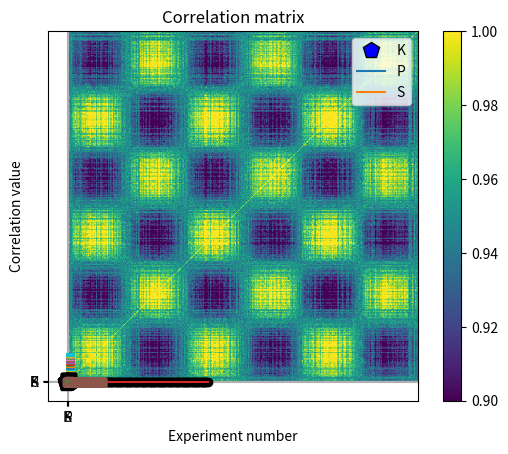

The matplotlib source for this figure: (Note: this script raises an exception after producing the figure.)
# import libraries
import matplotlib.pyplot as plt
import numpy as np
import scipy.stats as stats

## simulate data

N = 66

# generate correlated data
x = np.random.randn(N)
y = x + np.random.randn(N)

# plot the data
plt.plot(x,y,'kp',markerfacecolor='b',markersize=12)
plt.xlabel('Variable X')
plt.ylabel('Variable Y')
plt.xticks([])
plt.yticks([])
plt.show()

## compute covariance

# precompute the means
meanX = np.mean(x)
meanY = np.mean(y)

### the loop method
covar1 = 0
for i in range(N):
    covar1 = covar1 + (x[i]-meanX)*(y[i]-meanY)
    

# and now for the normalization
covar1 = covar1/(N-1)

### the linear algebra method
xCent = x-meanX
yCent = y-meanY
covar2 = np.dot(xCent,yCent) / (N-1)

### the Python method
covar3 = np.cov(np.vstack((x,y)))

print(covar1,covar2,covar3)

## now for correlation

### the long method
corr_num = sum( (x-meanX) * (y-meanY) )
corr_den = sum((x-meanX)**2) * sum((y-meanY)**2)
corr1 = corr_num/np.sqrt(corr_den)


### the Python method
corr2 = np.corrcoef(np.vstack((x,y)))

print(corr1,corr2)

## correlation as normalized covariance

xn = stats.zscore(x,ddof=1)
yn = stats.zscore(y)

corr3 = np.dot(xn,yn) / (N-1)

print(corr3)

## 2D t-value space based on r and n

# define parameters
r = np.linspace(-1,1,248)
n = np.round( np.linspace(5,200,73) )

# initialize t-value matrix
tmatrix = np.zeros((len(r),len(n)))
pmatrix = np.zeros((len(r),len(n)))

for ri in range(len(r)):
    for ni in range(len(n)):
        
        # the t-value, split into num/den
        num = r[ri]*np.sqrt(n[ni]-2)
        den = 1-r[ri]**2
        
        tmatrix[ri,ni] = num/den
        pmatrix[ri,ni] = 1-stats.t.cdf(abs(num/den),n[ni]-2)

        
        
# Soooo curious to see it!
plt.imshow(tmatrix,vmin=-3,vmax=3,extent=[n[0],n[-1],r[0],r[-1]],aspect='auto',origin='lower')
plt.contour(pmatrix<.05,1,colors='k',extent=[n[0],n[-1],r[0],r[-1]])
plt.xlabel('Sample size')
plt.ylabel('Correlation coefficient')
plt.title('T-values from different r-n combos')
plt.show()

# question: Why the warning message?

# final note on statistical significance

r,p = stats.pearsonr(x,y)
print(r,p)

# import libraries
import matplotlib.pyplot as plt
import numpy as np
import numpy.matlib as matlib

## simulate data

# simulation parameters
N = 1000  # time points
M =   20  # channels

# time vector (radian units)
t = np.linspace(0,6*np.pi,N)

# relationship across channels (imposing covariance)
chanrel = np.sin(np.linspace(0,2*np.pi,M))

# create the data
data = np.zeros((M,N))
for mi in range(M):
    data[mi:] = np.sin(t) * chanrel[mi]

data = data + np.random.randn(M,N)
    

# two ways of visualizing the multichannel data
for i in range(M):
    plt.plot(t,data[i,:]+i*4)
    
plt.yticks([])
plt.xlabel('Time (a.u.)')
plt.ylabel('Channel')
plt.show()

plt.imshow(data,aspect='auto',vmin=-2,vmax=2,extent=[t[0],t[-1],0,M])
plt.xlabel('Time (a.u.)')
plt.ylabel('Channel')
plt.show()

## now compute the covariance matrix

# note the size of the output!
dataCovMat = np.cov(data.T)

plt.imshow(dataCovMat,vmin=-.5,vmax=.5)
plt.title('Data covariance matrix')
plt.xlabel('??')
plt.ylabel('??')
plt.show()

## and now the correlation matrix

# note the size of the output!
dataCorrMat = np.corrcoef(data)

plt.imshow(dataCorrMat,vmin=-.5,vmax=.5)
plt.title('Data correlation matrix')
plt.xlabel('??')
plt.ylabel('??')
plt.show()

# import libraries
import matplotlib.pyplot as plt
import numpy as np
from scipy import spatial

# range of requested correlation coefficients
rs = np.linspace(-1,1,100)

# sample size
N = 500


# initialize output matrix
corrs = np.zeros((len(rs),2))


# loop over a range of r values
for ri in range(len(rs)):
    
    # generate data
    x = np.random.randn(N)
    y = x*rs[ri] + np.random.randn(N)*np.sqrt(1-rs[ri]**2)
    
    # optional mean-off-centering
    #x = x+10
    #y = y+10
    
    
    # compute correlation
    corrs[ri,0] = np.corrcoef(x,y)[0,1]
    
    # compute cosine similarity
    cs_num = sum(x*y)
    cs_den = np.sqrt(sum(x*x)) * np.sqrt(sum(y*y))
    corrs[ri,1] = cs_num / cs_den
    
    # using built-in distance function
    #corrs[ri,1] = 1-spatial.distance.cosine(x,y)
    

## visualize the results

plt.plot(rs,corrs[:,0],'s-',label='Correlation')
plt.plot(rs,corrs[:,1],'s-',label='Cosine sim.')
plt.legend()
plt.xlabel('Requested correlation')
plt.ylabel('Empirical correlation')
plt.axis('square')
plt.show()


plt.plot(corrs[:,0],corrs[:,1],'ks')
plt.axis('square')
plt.xlabel('Correlation')
plt.ylabel('Cosine similarity')
plt.show()

# their empirical correlation
np.corrcoef(corrs.T)

# import libraries
import matplotlib.pyplot as plt
import numpy as np

## simulate data

# data simulation parameters
N = 100  # number of samples
r = .6   # desired correlation coefficient

# start with random numbers
x = np.random.randn(N)
y = np.random.randn(N)

# impose the correlation on y
y = x*r + y*np.sqrt(1-r**2)

# plot the data
plt.plot(x,y,'kp',markerfacecolor='b',markersize=12)
plt.xlabel('Variable X')
plt.ylabel('Variable Y')
plt.xticks([])
plt.yticks([])
plt.show()

## compute the empirical correlation

empR = np.corrcoef(x,y)

print('Desired r=%g, empirical r=%g'%(r,empR[0,1]))

## Test the errors as a function of N

# range of sample sizes
Ns = np.round( np.linspace(5,400,123) ).astype(int)

# theoretical correlation coefficient (fixed)
r = .6

# initialize
corrs = np.zeros(len(Ns))

# run the experiment!
for ni in range(len(Ns)):
    x = np.random.randn(Ns[ni])
    y = x*r + np.random.randn(Ns[ni])*np.sqrt(1-r**2)
    corrs[ni] = (r-np.corrcoef(x,y)[0,1])**2
    

plt.stem(Ns,corrs,'ko-')
plt.xlabel('Sample size')
plt.ylabel('Squared divergence')
plt.show()

# import libraries
import matplotlib.pyplot as plt
import numpy as np
import scipy.stats as stats

## generate some data!

N = 40

# movie ratings
docuRatings = np.random.randint(low=1,high=6,size=N)

# education level (1-4, correlated with docuRatings)
eduLevel = np.ceil( (docuRatings + np.random.randint(low=1,high=5,size=N) )/9 * 4 )

# compute the correlations
cr = [0,0,0]
cr[0] = stats.kendalltau(eduLevel,docuRatings)[0]
cr[1] = stats.pearsonr(eduLevel,docuRatings)[0]
cr[2] = stats.spearmanr(eduLevel,docuRatings)[0]

# round for convenience
cr = np.round(cr,4)


# plot the data
plt.plot(eduLevel+np.random.randn(N)/30,docuRatings+np.random.randn(N)/30,'ks',markersize=10,markerfacecolor=[0,0,0,.25])
plt.xticks(np.arange(4)+1)
plt.yticks(np.arange(5)+1)
plt.xlabel('Education level')
plt.ylabel('Documentary ratings')
plt.grid()
plt.title('$r_k$ = %g, $r_p$=%g, $r_s$=%g'%(cr[0],cr[1],cr[2]))

plt.show()

## correlation estimation errors under H0

numExprs = 1000
nValues = 50
nCategories = 6

c = np.zeros((numExprs,3))

for i in range(numExprs):
    
    # create data
    x = np.random.randint(low=0,high=nCategories,size=nValues)
    y = np.random.randint(low=0,high=nCategories,size=nValues)
    
    # store correlations
    c[i,:] = [ stats.kendalltau(x,y)[0],
               stats.pearsonr(x,y)[0],
               stats.spearmanr(x,y)[0] ]
print(c)

## show the graphs
plt.bar(range(3),np.mean(c**2,axis=0))
plt.errorbar(range(3),np.mean(c**2,axis=0),yerr=np.std(c**2,ddof=1,axis=0))
plt.xticks(range(3),('Kendall','Pearson','Spearman'))
plt.ylabel('Squared correlation error')
plt.title('Noise correlation ($r^2$) distributions')
plt.show()


plt.plot(c[:100,:],'s-')
plt.xlabel('Experiment number')
plt.ylabel('Correlation value')
plt.legend(('K','P','S'))
plt.show()


plt.imshow(np.corrcoef(c.T),vmin=.9,vmax=1)
plt.xticks(range(3),['K','P','S'])
plt.yticks(range(3),('K','P','S'))
plt.colorbar()
plt.title('Correlation matrix')
plt.show()

# import libraries
import matplotlib.pyplot as plt
import numpy as np
import pandas as pd
import scipy.stats as stats

# I'm using pingouin for partial correlations.
# You might need to install it, e.g., using the line below.
# This needs to be run only once per install.
# conda install -c conda-forge pingouin
import pingouin as pg

## the example from the video

# raw correlations
rmg = .7
rsg = .8
rms = .9

# partial correlations
rho_mg_s = (rmg - rsg*rms) / ( np.sqrt(1-rsg**2)*np.sqrt(1-rms**2) )
rho_sg_m = (rsg - rmg*rms) / ( np.sqrt(1-rmg**2)*np.sqrt(1-rms**2) )

print(rho_mg_s)
print(rho_sg_m)

## now for datasets

N = 76

# correlated datasets
x1 = np.linspace(1,10,N) + np.random.randn(N)
x2 = x1 + np.random.randn(N)
x3 = x1 + np.random.randn(N)

# let's convert these data to a pandas frame
df = pd.DataFrame()
df['x1'] = x1
df['x2'] = x2
df['x3'] = x3

# compute the "raw" correlation matrix
cormatR = df.corr()
print(cormatR)

# print out one value
print(' ')
print(cormatR.values[1,0])

# partial correlation
pc = pg.partial_corr(df,x='x3',y='x2',covar='x1')
print(' ')
print(pc)

## visualize the matrices

fig,ax = plt.subplots(1,2,figsize=(6,3))

# raw correlations
ax[0].imshow(cormatR.values,vmin=-1,vmax=1)
ax[0].set_xticks(range(3))
ax[0].set_yticks(range(3))

# add text 
for i in range(3):
    for j in range(3):
        ax[0].text(i,j,np.round(cormatR.values[i,j],2), horizontalalignment='center')

        
        
# partial correlations
partialCorMat = df.pcorr()
ax[1].imshow(partialCorMat.values,vmin=-1,vmax=1)
ax[1].set_xticks(range(3))
ax[1].set_yticks(range(3))

for i in range(3):
    for j in range(3):
        ax[1].text(i,j,np.round(partialCorMat.values[i,j],2), horizontalalignment='center')


plt.show()

# import libraries
import matplotlib.pyplot as plt
import numpy as np
import scipy.stats as stats

## Anscobe's quartet

anscombe = np.array([
     # series 1     series 2      series 3       series 4
    [10,  8.04,    10,  9.14,    10,  7.46,      8,  6.58, ],
    [ 8,  6.95,     8,  8.14,     8,  6.77,      8,  5.76, ],
    [13,  7.58,    13,  8.76,    13, 12.74,      8,  7.71, ],
    [ 9,  8.81,     9,  8.77,     9,  7.11,      8,  8.84, ],
    [11,  8.33,    11,  9.26,    11,  7.81,      8,  8.47, ],
    [14,  9.96,    14,  8.10,    14,  8.84,      8,  7.04, ],
    [ 6,  7.24,     6,  6.13,     6,  6.08,      8,  5.25, ],
    [ 4,  4.26,     4,  3.10,     4,  5.39,      8,  5.56, ],
    [12, 10.84,    12,  9.13,    12,  8.15,      8,  7.91, ],
    [ 7,  4.82,     7,  7.26,     7,  6.42,      8,  6.89, ],
    [ 5,  5.68,     5,  4.74,     5,  5.73,     19, 12.50, ]
    ])


# plot and compute correlations
fig,ax = plt.subplots(2,2,figsize=(6,6))
ax = ax.ravel()

for i in range(4):
    ax[i].plot(anscombe[:,i*2],anscombe[:,i*2+1],'ko')
    ax[i].set_xticks([])
    ax[i].set_yticks([])
    corr_p = stats.pearsonr(anscombe[:,i*2],anscombe[:,i*2+1])[0]
    corr_s = stats.spearmanr(anscombe[:,i*2],anscombe[:,i*2+1])[0]
    ax[i].set_title('r_p = %g, r_s = %g'%(np.round(corr_p*100)/100,np.round(corr_s*100)/100))

plt.show()

## Fisher-Z transform


# simulate correlation coefficients
N = 10000
r = 2*np.random.rand(N) - 1

# Fisher-Z
fz = np.arctanh(r)



# overlay the Fisher-Z
y,x = np.histogram(fz,30)
x = (x[1:]+x[0:-1])/2
plt.bar(x,y)

# raw correlations
y,x = np.histogram(r,30)
x = (x[1:]+x[0:-1])/2
plt.bar(x,y)


plt.xlabel('r / f')
plt.ylabel('Count')
plt.legend(('Fisher-Z','Raw r'))

plt.show()

plt.plot(range(N),np.sort(r), 'o',markerfacecolor='w',markersize=7)
plt.plot(range(N),np.sort(fz),'o',markerfacecolor='w',markersize=7)
plt.ylabel('Value')
plt.legend(('Correlation','Fisher-Z'))

# zoom in
plt.ylim([-.8,.8])
plt.show()

# import libraries
import matplotlib.pyplot as plt
import numpy as np
from scipy.stats import pearsonr

# initializations
n = 20 # sample points per group
offsets = [2, 3.5, 5] # mean offsets

allx = np.array([])
ally = np.array([])

c = 'rbk' # dot colors

# generate and plot data
for datai in range(3):
    
    # generate data
    x = np.linspace(offsets[datai]-1,offsets[datai]+1,n)
    y = np.mean(x) + np.random.randn(n)/2
    
    # subgroup correlation
    r,p = pearsonr(x,y)
    
    # plot
    plt.plot(x,y,'o',color=c[datai],label=f'r={r:.3f}, p={p:.3f}')
    
    # gather the data into one array
    allx = np.append(allx,x)
    ally = np.append(ally,y)
    


# % now correlate the groups
[r,p] = pearsonr(allx,ally)
plt.title(f'r={r:.4f}, p={p:.4f}')

plt.xlabel('X')
plt.ylabel('Y')
plt.legend()
plt.show()

